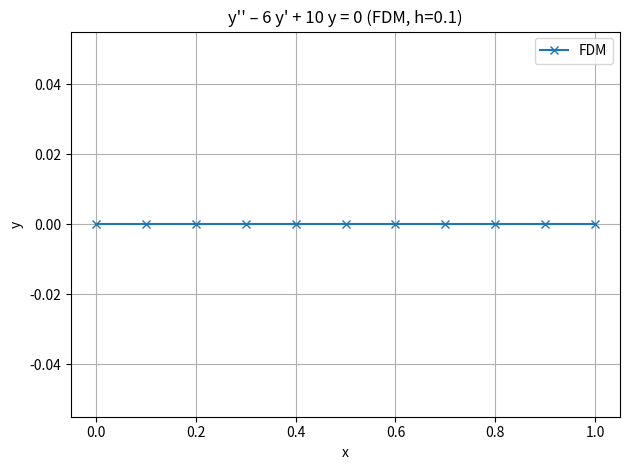

Source code (Python):
import numpy as np
import matplotlib.pyplot as plt
import os


def solve_bvp(p, q, r, xa, xb, ya, yb, h=0.1):
    x = np.arange(xa, xb + h, h)
    n = len(x)
    A = np.zeros((n, n))
    b_vec = np.zeros(n)

    # Boundary rows
    A[0, 0], b_vec[0]   = 1.0, ya
    A[-1, -1], b_vec[-1] = 1.0, yb

    # Interior rows
    for i in range(1, n - 1):
        xi = x[i]
        A[i, i - 1] = 1 / h**2 - p(xi) / (2*h)
        A[i, i]     = -2 / h**2 + q(xi)
        A[i, i + 1] = 1 / h**2 + p(xi) / (2*h)
        b_vec[i]    = r(xi)

    y = np.linalg.solve(A, b_vec)
    return x, y

def plot_solution(x, y):
    plt.plot(x, y, marker='x', label='FDM')
    plt.xlabel('x'); plt.ylabel('y')
    plt.title("y'' – 6 y' + 10 y = 0 (FDM, h=0.1)")
    plt.grid(True)
    plt.legend()
    plt.tight_layout()
    os.makedirs('figures', exist_ok=True)
    plt.savefig('figures/10.png', dpi=300, bbox_inches='tight')
    print("\nPlot saved as 'figures/10.png'")
    plt.close()

if __name__ == "__main__":
    # y'' – 6 y' + 10 y = 0,
    p = lambda x: -64         # coefficient of y'
    q = lambda x: 10          # coefficient of y
    r = lambda x: 0           # RHS
    x, y = solve_bvp(p, q, r, xa=0, xb=1, ya=0, yb=0, h=0.1)
    plot_solution(x, y)
